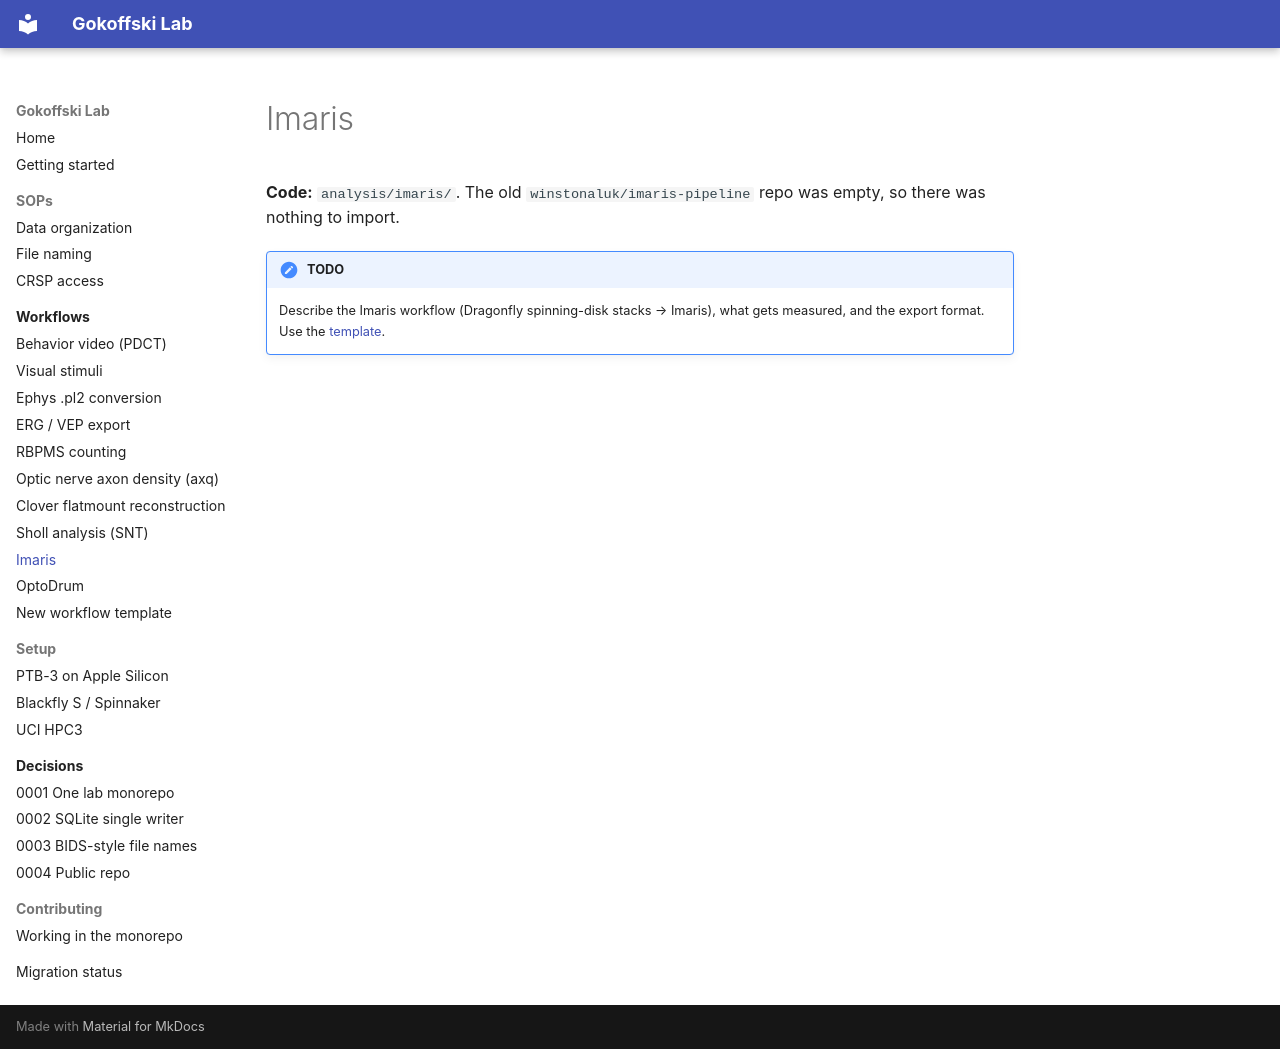

repository: Gokoffski-Lab/lab · page: workflows/imaris/index.html · generator: mkdocs

# Imaris

**Code:** `analysis/imaris/`. The old `winstonaluk/imaris-pipeline` repo was empty, so there was nothing to import.

!!! note "TODO"
    Describe the Imaris workflow (Dragonfly spinning-disk stacks → Imaris), what gets measured, and the export format. Use the [template](_template.md).
